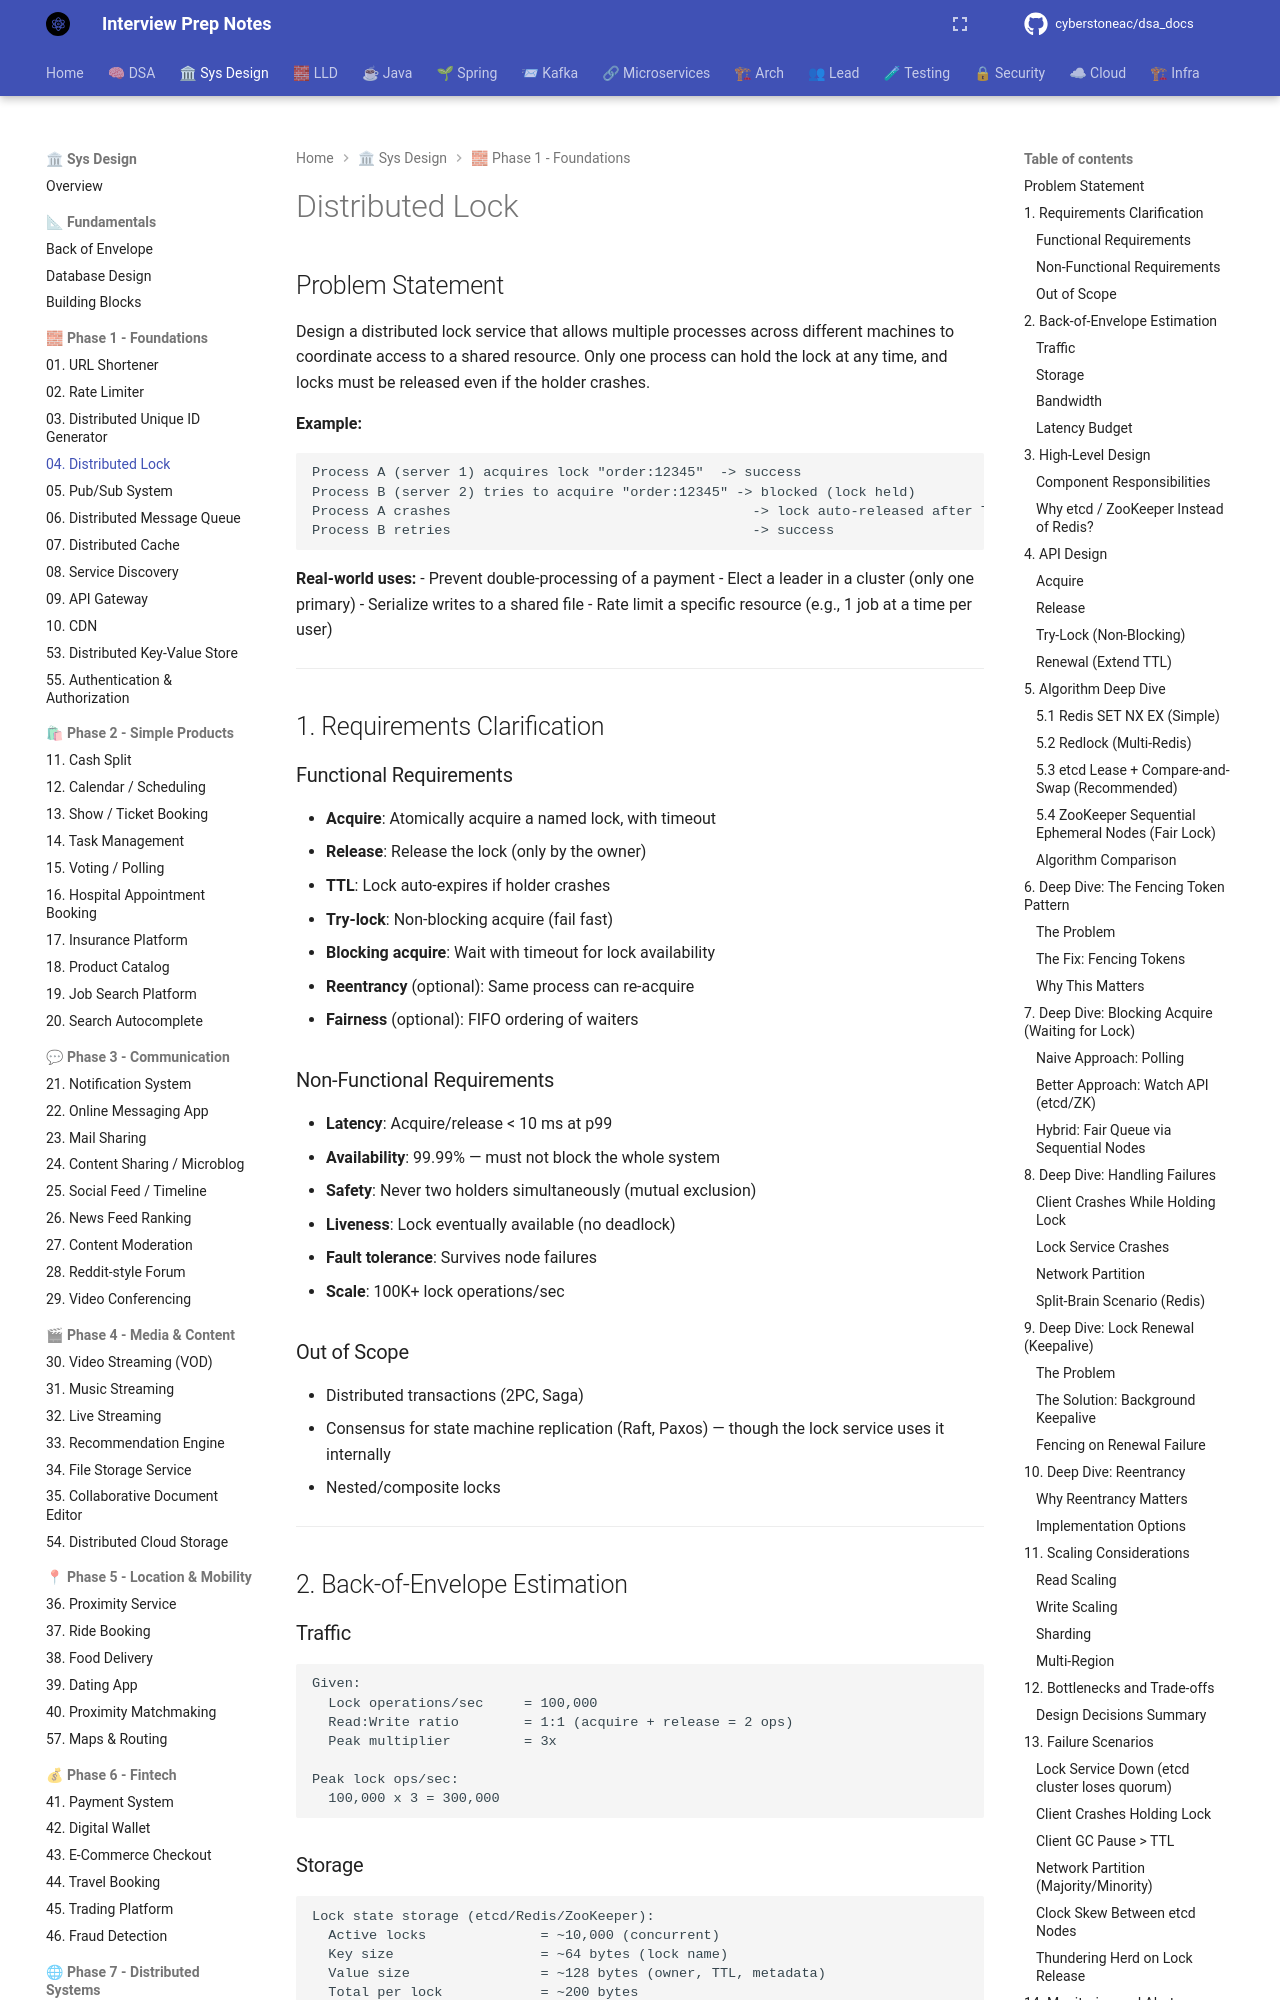

repository: cyberstoneac/dsa_docs · page: system-design/problems/04-distributed-lock/index.html · generator: mkdocs

# Distributed Lock

## Problem Statement

Design a distributed lock service that allows multiple processes across different machines to coordinate access to a shared resource. Only one process can hold the lock at any time, and locks must be released even if the holder crashes.

**Example:**
```
Process A (server 1) acquires lock "order:12345"  -> success
Process B (server 2) tries to acquire "order:12345" -> blocked (lock held)
Process A crashes                                     -> lock auto-released after TTL
Process B retries                                     -> success
```

**Real-world uses:**
- Prevent double-processing of a payment
- Elect a leader in a cluster (only one primary)
- Serialize writes to a shared file
- Rate limit a specific resource (e.g., 1 job at a time per user)

---

## 1. Requirements Clarification

### Functional Requirements
- **Acquire**: Atomically acquire a named lock, with timeout
- **Release**: Release the lock (only by the owner)
- **TTL**: Lock auto-expires if holder crashes
- **Try-lock**: Non-blocking acquire (fail fast)
- **Blocking acquire**: Wait with timeout for lock availability
- **Reentrancy** (optional): Same process can re-acquire
- **Fairness** (optional): FIFO ordering of waiters

### Non-Functional Requirements
- **Latency**: Acquire/release < 10 ms at p99
- **Availability**: 99.99% — must not block the whole system
- **Safety**: Never two holders simultaneously (mutual exclusion)
- **Liveness**: Lock eventually available (no deadlock)
- **Fault tolerance**: Survives node failures
- **Scale**: 100K+ lock operations/sec

### Out of Scope
- Distributed transactions (2PC, Saga)
- Consensus for state machine replication (Raft, Paxos) — though the lock service uses it internally
- Nested/composite locks

---

## 2. Back-of-Envelope Estimation

### Traffic

```
Given:
  Lock operations/sec     = 100,000
  Read:Write ratio        = 1:1 (acquire + release = 2 ops)
  Peak multiplier         = 3x

Peak lock ops/sec:
  100,000 x 3 = 300,000
```
